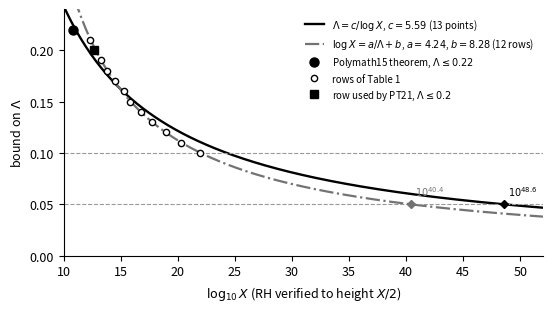

Here is the Python script that generated this plot:
# phase_scaling.py: the cost of the flow route, Proposition cp:prop:cost and Figure cp:fig:scaling in Section cp:sec:cost (The cost
# of the flow route) of Chapter 14 (The Thorin phase diagram). Added for the book in October 2026, written from the mathematics.
# Data, hard-coded below (13 points: the barrier X and the bound Lambda; RH must be verified to height X/2): Polymath15, Effective
# approximation of heat flow evolution of the Riemann xi function, and a new upper bound for the de Bruijn Newman constant, Res. Math.
# Sci. 6 (2019), arXiv:1904.12438: (a) the theorem Lambda <= 0.22 (t0 = y0 = 0.2) with the barrier X = 6e10 + 83952 - 1/2; (b) Table 1,
# Conditional Lambda results, 12 rows: X = 2e12+129093, 5e12+194858, 2e13+131252, 6e13+123375, 3e14+188911, 2e15+122014, 7e15+68886,
# 6e16+156984, 6e17+88525, 9e18+35785, 2e20+66447, 9e21+70686 for Lambda = 0.21, 0.20, ..., 0.10. Only (a) and the row Lambda = 0.20
# (Platt and Trudgian, who verified RH to 3e12 and state that 2.51e12 suffices) are proved bounds; the other rows are conditional on a
# verification that has not been done. Transcribed from the arXiv PDF by the coordinating session; not re-read by this script's author.
# Fits. (1) Lambda = c / log X by least squares in 1/log X, c = sum Lambda_i/log X_i / sum (log X_i)^-2, over the 13 points and over
# the 12 rows (and, for reference, over the two proved points); (2) log X = a / Lambda + b by ordinary least squares over the 12 rows.
# For each fit: the maximal residual in Lambda and in log10 X; the barrier X = exp(c/delta) (law 1) or exp(a/delta + b) (law 2) for
# delta = 0.15, 0.1, 0.05, 0.01 with the height X/2 and its ratio to the record 3e12; the value of each law at the record (X = 6e12);
# the ratio log X(delta/2) / log X(delta) (2 for law 1: the height is squared; below 2 for law 2). The table gives the heights
# directly down to Lambda = 0.10, so only 0.05 and 0.01 are extrapolations.
# Error control: arithmetic only (mpmath, 30 digits). The data span a factor 1.9 in log X; the fits are order of magnitude statements and
# the output gives the spread between the laws. Output: data/phase_scaling.json (values as strings) and fig/cp_scaling.pdf (grayscale
# safe: line styles and marker fills). Usage: python3 phase_scaling.py [--quick] [--out FILE] [--fig FILE] [--figure] [--workers W];
# --figure redraws the figure from the JSON without computing; --quick writes to /tmp unless --out and --fig are given (it runs in a second).
import argparse
import json
import os
import tempfile
import time
from pathlib import Path

import mpmath as mp

mp.mp.dps = 30
T0 = time.time()
RECORD_HEIGHT = mp.mpf('3e12')          # Platt and Trudgian 2021: RH verified to 3e12
DELTAS = ['0.15', '0.1', '0.05', '0.01']
TABLE1 = [('2e12', 129093, '0.21'), ('5e12', 194858, '0.20'), ('2e13', 131252, '0.19'), ('6e13', 123375, '0.18'),
          ('3e14', 188911, '0.17'), ('2e15', 122014, '0.16'), ('7e15', 68886, '0.15'), ('6e16', 156984, '0.14'),
          ('6e17', 88525, '0.13'), ('9e18', 35785, '0.12'), ('2e20', 66447, '0.11'), ('9e21', 70686, '0.10')]


def fs(x, n=12):
    return mp.nstr(x, n)


def points():
    P = [dict(name='Polymath15 theorem, Lambda <= 0.22', kind='theorem', X=mp.mpf('6e10') + 83952 - mp.mpf('0.5'), bound=mp.mpf('0.22'),
              label='X = 6e10 + 83952 - 1/2, t0 = y0 = 0.2')]
    for lead, off, lam in TABLE1:
        P.append(dict(name='Table 1, Lambda <= ' + lam, kind='PT21_row' if lam == '0.20' else 'table_row', X=mp.mpf(lead) + off,
                      bound=mp.mpf(lam), label='X = %s + %d' % (lead, off)))
    return P


def fit_one(P):
    """c = sum (Lambda_i / L_i) / sum L_i^-2, L_i = log X_i: least squares of Lambda against 1/log X without intercept."""
    u = [1 / mp.log(p['X']) for p in P]
    return sum(p['bound'] * ui for p, ui in zip(P, u)) / sum(ui * ui for ui in u)


def fit_two(P):
    """log X = a / Lambda + b by ordinary least squares (y = log X on x = 1 / Lambda)."""
    x = [1 / p['bound'] for p in P]
    y = [mp.log(p['X']) for p in P]
    n = len(P)
    xb, yb = sum(x) / n, sum(y) / n
    a = sum((xi - xb) * (yi - yb) for xi, yi in zip(x, y)) / sum((xi - xb) ** 2 for xi in x)
    return a, yb - a * xb


def law1(c):
    return dict(lam=lambda lnX: c / lnX, lnx=lambda lam: c / lam)


def law2(a, b):
    return dict(lam=lambda lnX: a / (lnX - b), lnx=lambda lam: a / lam + b)


def resid(P, law):
    rl = max((abs(p['bound'] - law['lam'](mp.log(p['X']))), p['name']) for p in P)
    rx = max((abs(mp.log(p['X']) - law['lnx'](p['bound'])) / mp.log(10), p['name']) for p in P)
    return dict(max_abs_residual_Lambda=fs(rl[0], 6), worst_point_Lambda=rl[1], max_abs_residual_log10X=fs(rx[0], 6), worst_point_log10X=rx[1])


def required(law, d):
    lnX = law['lnx'](mp.mpf(d))
    l10X = lnX / mp.log(10)
    l10H = l10X - mp.log10(2)
    return dict(ln_X=fs(lnX, 10), log10_X=fs(l10X, 8), log10_height_X_over_2=fs(l10H, 8),
                ratio_height_to_record=fs(mp.mpf(10) ** (l10H - mp.log10(RECORD_HEIGHT)), 6))


def compute():
    P = points()
    P13, P12, P2 = P, P[1:], [P[0], P[2]]
    c13, c12, c2 = fit_one(P13), fit_one(P12), fit_one(P2)
    a, b = fit_two(P12)
    a13, b13 = fit_two(P13)
    laws = {'one_parameter_13_points': (law1(c13), dict(c=fs(c13, 12))),
            'one_parameter_12_rows': (law1(c12), dict(c=fs(c12, 12))),
            'one_parameter_two_proved_points': (law1(c2), dict(c=fs(c2, 12))),
            'two_parameter_12_rows': (law2(a, b), dict(a=fs(a, 12), b=fs(b, 12))),
            'two_parameter_13_points': (law2(a13, b13), dict(a=fs(a13, 12), b=fs(b13, 12)))}
    R = {}
    R['source'] = dict(paper='Polymath15, Res. Math. Sci. 6 (2019), arXiv:1904.12438, the theorem Lambda <= 0.22 and Table 1 (Conditional Lambda results)',
                       proved_points='the 0.22 theorem and the row Lambda = 0.20 (Platt and Trudgian, RH verified to 3e12, 2.51e12 suffices); the other rows are conditional',
                       transcription='by the coordinating session from the arXiv PDF; not re-read here (the web tool had no credits)')
    R['points'] = []
    for p in P:
        lnX = mp.log(p['X'])
        R['points'].append(dict(name=p['name'], kind=p['kind'], X=fs(p['X'], 16), X_as_stated=p['label'], log10_X=fs(lnX / mp.log(10), 10),
                                bound=fs(p['bound'], 3), product_Lambda_logX=fs(p['bound'] * lnX, 10), height_X_over_2=fs(p['X'] / 2, 10),
                                ratio_height_to_record=fs(p['X'] / 2 / RECORD_HEIGHT, 6),
                                residual_Lambda_one_parameter_13=fs(p['bound'] - c13 / lnX, 4),
                                residual_log10X_two_parameter_12=fs((lnX - a / p['bound'] - b) / mp.log(10), 4)))
    R['fits'] = {}
    for k, (law, par) in laws.items():
        R['fits'][k] = dict(par, **resid(P12 if '12' in k else (P2 if 'two_proved' in k else P13), law))
    R['required'] = [dict(delta=d, **{k: required(law, d) for k, (law, par) in laws.items()}) for d in DELTAS]
    Xrec = 2 * RECORD_HEIGHT
    R['record'] = dict(height=fs(RECORD_HEIGHT, 4), X=fs(Xrec, 4), law_value={k: fs(law['lam'](mp.log(Xrec)), 6) for k, (law, par) in laws.items()},
                       note='the row Lambda = 0.20 needs X = 5e12 + 194858 (height 2.5e12); the next row needs height 1.0e13 + 65626, '
                            'which is %s times the record' % fs(P[3]['X'] / 2 / RECORD_HEIGHT, 4))
    R['halving'] = {k: [dict(delta=d, ratio_log_X_half_delta_over_log_X_delta=fs(law['lnx'](mp.mpf(d) / 2) / law['lnx'](mp.mpf(d)), 8)) for d in DELTAS[:3]]
                     for k, (law, par) in laws.items()}
    R['halving_note'] = 'law 1: log X(delta/2) = 2 log X(delta), the required X is squared; law 2: the ratio is below 2 (X(delta/2) = X(delta)^2 e^{-b} at delta/2 for b > 0)'
    return R


def draw(R, path):
    import matplotlib
    matplotlib.use('Agg')
    import matplotlib.pyplot as plt
    import numpy as np
    c13 = float(R['fits']['one_parameter_13_points']['c'])
    a, b = float(R['fits']['two_parameter_12_rows']['a']), float(R['fits']['two_parameter_12_rows']['b'])
    plt.rcParams.update({'font.size': 9, 'axes.spines.top': False, 'axes.spines.right': False})
    fig, ax = plt.subplots(figsize=(5.6, 3.2))
    lx = np.linspace(10.0, 52.0, 400)
    lnX = lx * np.log(10)
    ax.plot(lx, c13 / lnX, color='black', lw=1.7, ls='-', label=r'$\Lambda=c/\log X$, $c=%.2f$ (13 points)' % c13)
    ax.plot(lx, a / (lnX - b), color='0.45', lw=1.6, ls='-.', label=r'$\log X=a/\Lambda+b$, $a=%.2f$, $b=%.2f$ (12 rows)' % (a, b))
    for d in (0.1, 0.05):
        ax.axhline(d, color='0.6', lw=0.8, ls='--')
    first = True
    for P in R['points']:
        x, y = float(P['log10_X']), float(P['bound'])
        if P['kind'] == 'theorem':
            ax.plot([x], [y], 'o', color='black', ms=6.5, label='Polymath15 theorem, $\\Lambda\\leq0.22$')
        elif P['kind'] == 'PT21_row':
            ax.plot([x], [y], 's', color='black', ms=6, label='row used by PT21, $\\Lambda\\leq0.2$')
        else:
            ax.plot([x], [y], 'o', mfc='white', mec='black', ms=4.5, mew=1.0, label='rows of Table 1' if first else None)
            first = False
    for lawc, (cx, col) in (('one', (c13, 'black')), ('two', (None, '0.45'))):
        xs = c13 / 0.05 / np.log(10) if lawc == 'one' else (a / 0.05 + b) / np.log(10)
        ax.plot([xs], [0.05], 'D', color=col, ms=4)
        ax.annotate('$10^{%.1f}$' % xs, (xs, 0.05), textcoords='offset points', xytext=(3, 6), fontsize=7, color=col)
    ax.set_xlabel(r'$\log_{10}X$ (RH verified to height $X/2$)')
    ax.set_ylabel(r'bound on $\Lambda$')
    ax.set_ylim(0, 0.24)
    ax.set_xlim(10, 52)
    ax.legend(frameon=False, fontsize=7, loc='upper right')
    fig.tight_layout()
    Path(path).parent.mkdir(parents=True, exist_ok=True)
    fig.savefig(path)


def main():
    ap = argparse.ArgumentParser(description='cost of the flow route (cp:prop:cost)')
    ap.add_argument('--quick', action='store_true')
    ap.add_argument('--out', default=None)
    ap.add_argument('--fig', default=None)
    ap.add_argument('--figure', action='store_true', help='redraw the figure from --out without computing')
    ap.add_argument('--workers', type=int, default=1, help='unused: the computation takes a second')
    a = ap.parse_args()
    tmp = tempfile.gettempdir()
    out = a.out or (os.path.join(tmp, 'phase_scaling_quick.json') if a.quick else 'data/phase_scaling.json')
    fig = a.fig or (os.path.join(tmp, 'cp_scaling_quick.pdf') if a.quick else 'fig/cp_scaling.pdf')
    if a.figure:
        draw(json.load(open(out)), fig)
        print('drew', fig)
        return
    R = dict(script='phase_scaling.py', mode='quick' if a.quick else 'full', **compute())
    R['seconds'] = round(time.time() - T0, 2)
    Path(out).parent.mkdir(parents=True, exist_ok=True)
    json.dump(R, open(out, 'w'), indent=1)
    try:
        draw(R, fig)
        print('wrote', out, 'and', fig)
    except ImportError:
        print('wrote', out, '(matplotlib is missing: run with --figure where it is installed)')
    for k, v in R['fits'].items():
        print(k, {kk: vv for kk, vv in v.items() if kk in ('c', 'a', 'b', 'max_abs_residual_Lambda', 'max_abs_residual_log10X')})
    for row in R['required']:
        print('delta', row['delta'], {k: v['log10_X'] for k, v in row.items() if k != 'delta'})
    print('law values at the record', R['record']['law_value'])


if __name__ == '__main__':
    main()
